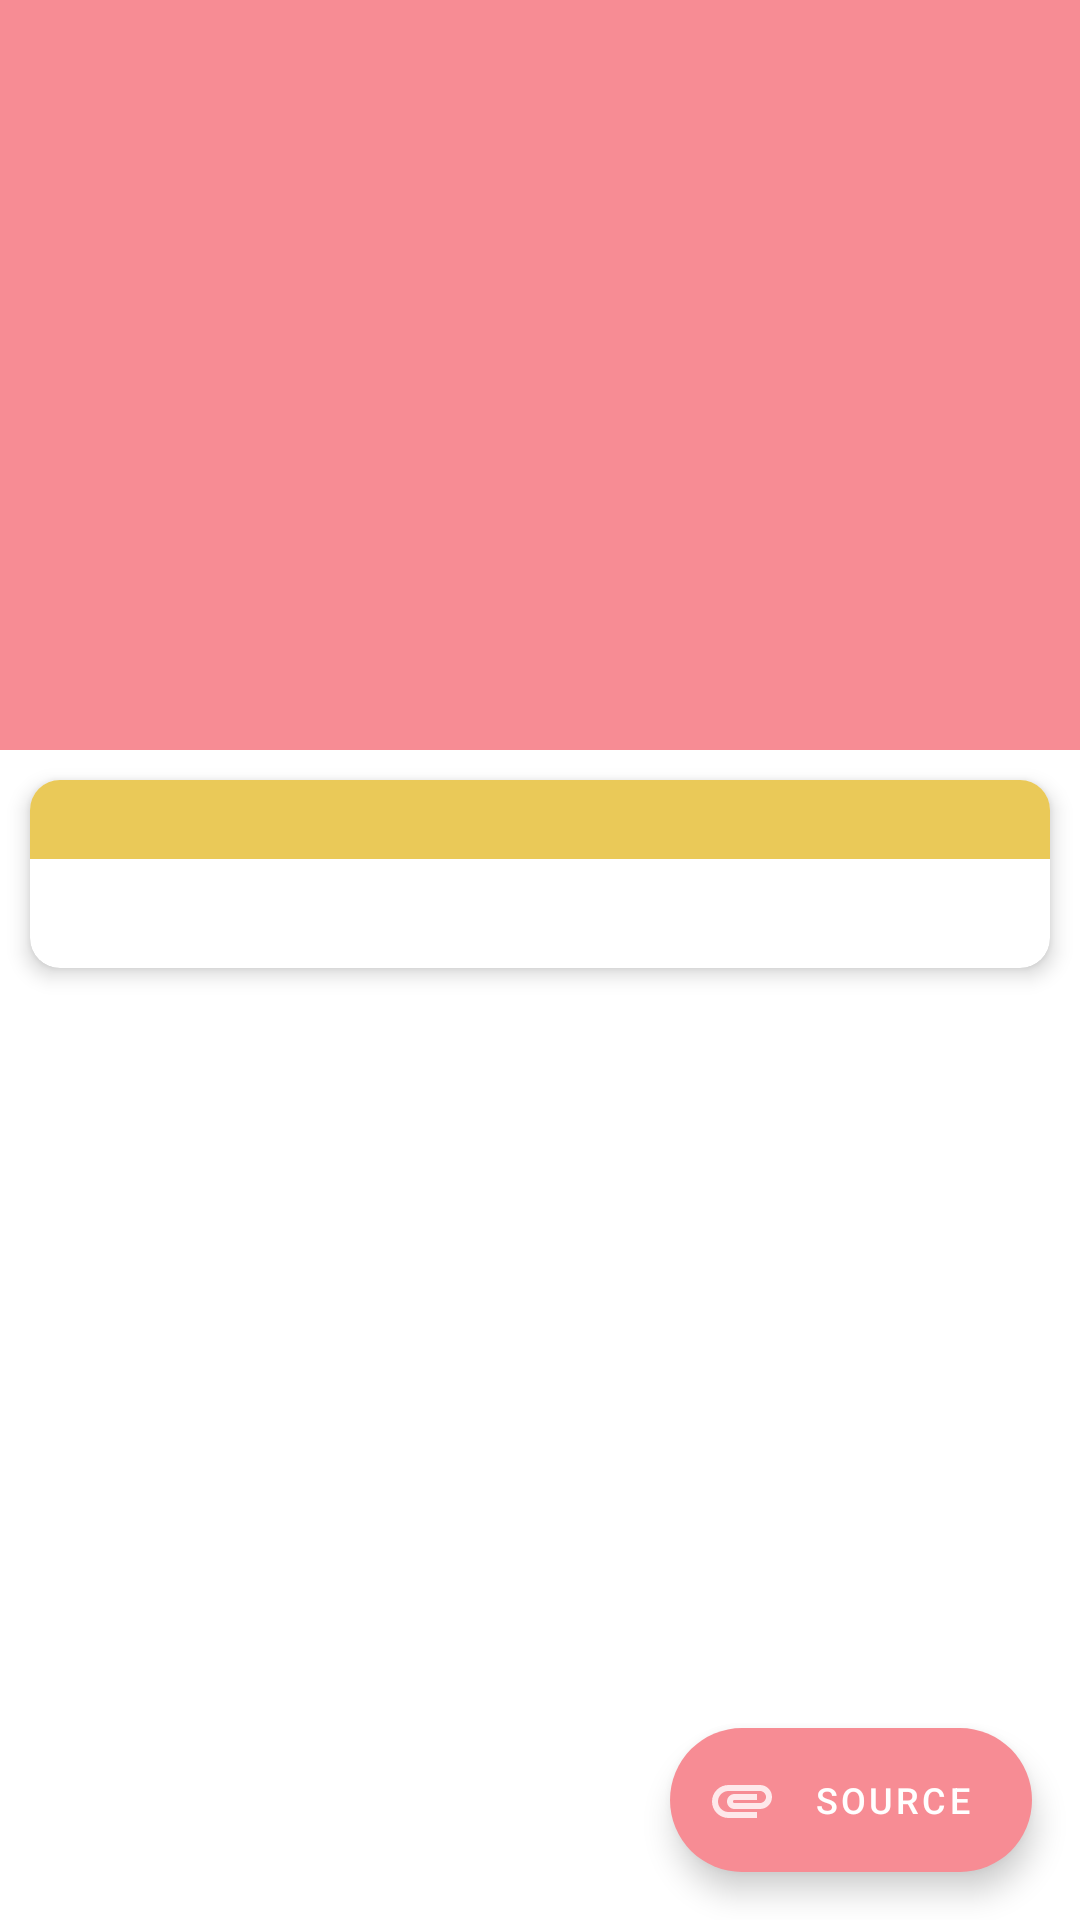

This screen was rendered from an Android layout file. Write that file and the resources it references.
<!-- AndroidManifest.xml: application theme AppTheme -->
<!-- res/layout/activity_detail_artikel.xml -->
<?xml version="1.0" encoding="utf-8"?>

<androidx.coordinatorlayout.widget.CoordinatorLayout xmlns:android="http://schemas.android.com/apk/res/android"
    xmlns:app="http://schemas.android.com/apk/res-auto"
    android:layout_width="match_parent"
    android:layout_height="match_parent"
    android:background="@android:color/white">

    <com.google.android.material.appbar.AppBarLayout
        android:layout_width="match_parent"
        android:layout_height="250dp"
        android:background="@color/colorPrimary"
        android:fitsSystemWindows="true">

        <com.google.android.material.appbar.CollapsingToolbarLayout
            android:layout_width="match_parent"
            android:layout_height="match_parent"
            app:collapsedTitleTextAppearance="@style/Toolbar.TitleText"
            app:contentScrim="?attr/colorPrimary"
            app:expandedTitleMargin="10dp"
            app:expandedTitleTextAppearance="@style/Toolbar.TitleText"
            app:layout_scrollFlags="scroll|exitUntilCollapsed">

            <ProgressBar
                android:id="@+id/progressBar"
                android:layout_width="wrap_content"
                android:layout_height="wrap_content"
                android:layout_gravity="center"
                android:visibility="visible" />

            <ImageView
                android:id="@+id/imgDetail"
                android:layout_width="match_parent"
                android:layout_height="match_parent"
                android:fitsSystemWindows="true"
                android:scaleType="fitXY"
                app:layout_collapseMode="parallax" />

            <androidx.appcompat.widget.Toolbar
                android:id="@+id/toolbar_detail"
                android:layout_width="match_parent"
                android:layout_height="?attr/actionBarSize"
                android:theme="@style/ThemeOverlay.AppCompat.Dark.ActionBar"
                app:contentInsetStartWithNavigation="10dp"
                app:layout_collapseMode="pin"
                app:layout_scrollFlags="scroll|enterAlways">

                <TextView
                    android:id="@+id/tvTitle"
                    android:layout_width="match_parent"
                    android:layout_height="wrap_content"
                    android:ellipsize="marquee"
                    android:marqueeRepeatLimit="marquee_forever"
                    android:singleLine="true"
                    android:textColor="@android:color/white"
                    android:textSize="16sp"
                    android:textStyle="bold|italic" />

            </androidx.appcompat.widget.Toolbar>

        </com.google.android.material.appbar.CollapsingToolbarLayout>

    </com.google.android.material.appbar.AppBarLayout>

    <androidx.core.widget.NestedScrollView
        android:layout_width="match_parent"
        android:layout_height="wrap_content"
        android:scrollbars="none"
        app:layout_behavior="@string/appbar_scrolling_view_behavior">

        <androidx.cardview.widget.CardView
            android:layout_width="match_parent"
            android:layout_height="wrap_content"
            android:layout_margin="10dp"
            app:cardCornerRadius="10dp"
            app:cardElevation="4dp">

            <LinearLayout
                android:layout_width="match_parent"
                android:layout_height="match_parent"
                android:orientation="vertical">

                <LinearLayout
                    android:layout_width="match_parent"
                    android:layout_height="wrap_content"
                    android:background="@color/colorAccent"
                    android:orientation="vertical">

                    <TextView
                        android:id="@+id/tvDate"
                        android:layout_width="fill_parent"
                        android:layout_height="wrap_content"
                        android:layout_margin="5dp"
                        android:textColor="@android:color/white"
                        android:textSize="12sp"
                        android:textStyle="bold|italic" />

                </LinearLayout>

                <TextView
                    android:id="@+id/tvKetDetail"
                    android:layout_width="match_parent"
                    android:layout_height="wrap_content"
                    android:layout_margin="10dp"
                    android:textSize="12sp" />

            </LinearLayout>

        </androidx.cardview.widget.CardView>

    </androidx.core.widget.NestedScrollView>

    <com.google.android.material.floatingactionbutton.ExtendedFloatingActionButton
        android:id="@+id/fabSource"
        android:layout_width="wrap_content"
        android:layout_height="wrap_content"
        android:layout_gravity="bottom|end"
        android:layout_margin="16dp"
        android:text="Source"
        android:textColor="@android:color/white"
        android:textSize="12sp"
        android:theme="@style/MaterialTheme"
        app:backgroundTint="@color/colorPrimary"
        app:icon="@drawable/ic_source"
        app:iconTint="@android:color/white" />

</androidx.coordinatorlayout.widget.CoordinatorLayout>
<!-- resources referenced by this layout -->
<resources>
  <color name="colorAccent">#eac958</color>
  <color name="colorPrimary">#f78c94</color>
  <!-- drawable ic_source (drawable-anydpi) -->
  <vector xmlns:android="http://schemas.android.com/apk/res/android"
      android:width="24dp"
      android:height="24dp"
      android:viewportWidth="24"
      android:viewportHeight="24"
      android:tint="#FFFFFF"
      android:alpha="0.8">
      <path
          android:fillColor="#FF000000"
          android:pathData="M2,12.5C2,9.46 4.46,7 7.5,7H18c2.21,0 4,1.79 4,4s-1.79,4 -4,4H9.5C8.12,15 7,13.88 7,12.5S8.12,10 9.5,10H17v2H9.41c-0.55,0 -0.55,1 0,1H18c1.1,0 2,-0.9 2,-2s-0.9,-2 -2,-2H7.5C5.57,9 4,10.57 4,12.5S5.57,16 7.5,16H17v2H7.5C4.46,18 2,15.54 2,12.5z"/>
  </vector>
  <style name="MaterialTheme" parent="Theme.MaterialComponents.Light.NoActionBar">
          <item name="colorPrimary">@color/colorPrimary</item>
          <item name="colorPrimaryDark">@color/colorPrimaryDark</item>
          <item name="colorAccent">@color/colorAccent</item>
          <item name="textAppearanceButton">@style/AppTextAppearance.Button</item>
      </style>
  <style name="Toolbar.TitleText" parent="TextAppearance.Widget.AppCompat.Toolbar.Title">
          <item name="android:textSize">16sp</item>
          <item name="android:textColor">@android:color/white</item>
      </style>
  <style name="AppTheme" parent="Theme.AppCompat.Light.NoActionBar">
          
          <item name="colorPrimary">@color/colorPrimary</item>
          <item name="colorPrimaryDark">@color/colorPrimaryDark</item>
          <item name="colorAccent">@color/colorAccent</item>
          <item name="android:statusBarColor">@color/colorPrimary</item>
      </style>
  <color name="colorPrimaryDark">#ed828a</color>
  <style name="AppTextAppearance.Button" parent="TextAppearance.MaterialComponents.Button">
          <item name="android:textAllCaps">true</item>
      </style>
</resources>
